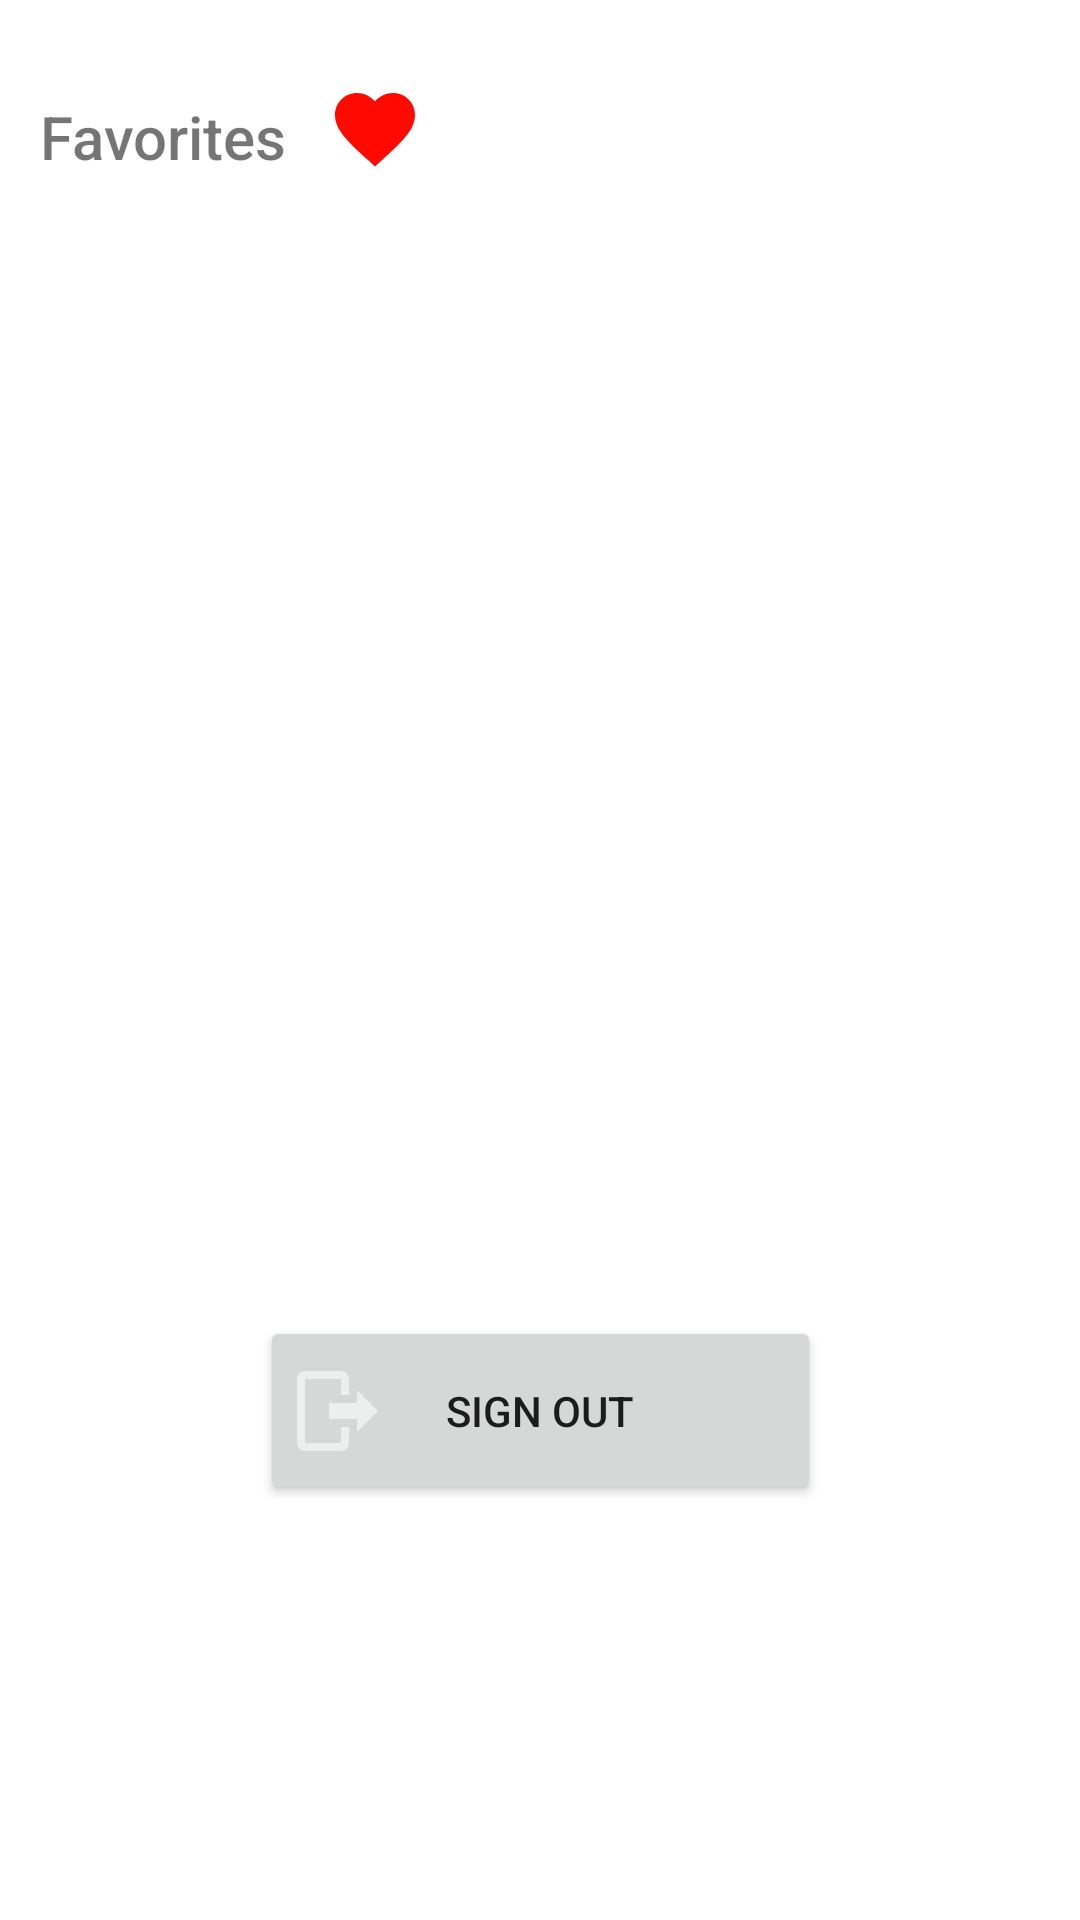

Layout XML and referenced resources for this Android screen:
<!-- AndroidManifest.xml: application theme Theme.Netkaffi -->
<!-- res/layout/fragment_user.xml -->
<?xml version="1.0" encoding="utf-8"?>
<androidx.constraintlayout.widget.ConstraintLayout xmlns:android="http://schemas.android.com/apk/res/android"
    xmlns:app="http://schemas.android.com/apk/res-auto"
    xmlns:tools="http://schemas.android.com/tools"
    android:layout_width="match_parent"
    android:layout_height="match_parent">


    <TextView
        android:id="@+id/textView"
        android:layout_width="wrap_content"
        android:layout_height="wrap_content"
        android:layout_marginTop="32dp"
        android:fontFamily="sans-serif-medium"
        android:text="Favorites"
        android:textSize="20sp"
        app:layout_constraintEnd_toEndOf="parent"
        app:layout_constraintHorizontal_bias="0.048"
        app:layout_constraintStart_toStartOf="parent"
        app:layout_constraintTop_toTopOf="parent" />

    <ListView
        android:id="@+id/favouriteList"
        android:layout_width="422dp"
        android:layout_height="328dp"
        android:layout_marginStart="10dp"
        android:layout_marginTop="20dp"
        app:layout_constraintEnd_toEndOf="parent"
        app:layout_constraintStart_toStartOf="parent"
        app:layout_constraintTop_toBottomOf="@+id/textView" />

    <Button
        android:id="@+id/button"
        android:layout_width="187dp"
        android:layout_height="63dp"
        android:text="Sign out"
        app:layout_constraintBottom_toBottomOf="parent"
        app:layout_constraintEnd_toEndOf="parent"
        app:layout_constraintStart_toStartOf="parent"
        app:layout_constraintTop_toBottomOf="@+id/favouriteList"
        app:layout_constraintVertical_bias="0.187"
       />
    <ImageView
        android:id="@+id/logoutLogo"
        android:layout_width="37dp"
        android:layout_height="32dp"
        app:layout_constraintBottom_toBottomOf="@id/button"
        app:layout_constraintEnd_toEndOf="@id/button"
        app:layout_constraintHorizontal_bias="0.047"
        app:layout_constraintStart_toStartOf="@id/button"
        app:layout_constraintTop_toTopOf="@id/button"
        app:layout_constraintVertical_bias="0.5"
        app:srcCompat="@drawable/logout"
        android:elevation="4dp"/>

    <ImageView
        android:id="@+id/imageView2"
        android:layout_width="37dp"
        android:layout_height="32dp"
        app:layout_constraintBottom_toBottomOf="@+id/textView"
        app:layout_constraintEnd_toEndOf="parent"
        app:layout_constraintHorizontal_bias="0.047"
        app:layout_constraintStart_toEndOf="@+id/textView"
        app:layout_constraintTop_toTopOf="parent"
        app:layout_constraintVertical_bias="1.0"
        app:srcCompat="@drawable/ic_favorite_filled" />


</androidx.constraintlayout.widget.ConstraintLayout>
<!-- resources referenced by this layout -->
<resources>
  <!-- drawable ic_favorite_filled (drawable) -->
  <?xml version="1.0" encoding="utf-8"?>
  <vector xmlns:android="http://schemas.android.com/apk/res/android"
      android:width="24dp"
      android:height="24dp"
      android:viewportWidth="24.0"
      android:viewportHeight="24.0">
      <path
          android:fillColor="#FF0900"
          android:pathData="M12,21.35l-1.45,-1.32C5.4,15.36 2,12.28 2,8.5 2,5.42 4.42,3 7.5,3c1.74,0 3.41,0.81 4.5,2.09C13.09,3.81 14.76,3 16.5,3 19.58,3 22,5.42 22,8.5c0,3.78 -3.4,6.86 -8.55,11.54L12,21.35z"/>
  </vector>
  <!-- drawable logout (drawable) -->
  <vector xmlns:android="http://schemas.android.com/apk/res/android"
      android:width="24dp"
      android:height="24dp"
      android:viewportHeight="24"
      android:viewportWidth="24">
      <path
          android:fillColor="#90FFFFFF"
          android:pathData="M17,17.25V14H10V10H17V6.75L22.25,12L17,17.25M13,2A2,2 0 0,1 15,4V8H13V4H4V20H13V16H15V20A2,2 0 0,1 13,22H4A2,2 0 0,1 2,20V4A2,2 0 0,1 4,2H13Z" />
  </vector>
  <style name="Theme.Netkaffi" parent="Theme.MaterialComponents.DayNight.DarkActionBar">
          
          <item name="colorPrimary">@color/purple_500</item>
          <item name="colorPrimaryVariant">@color/purple_700</item>
          <item name="colorOnPrimary">@color/white</item>
          
          <item name="colorSecondary">@color/teal_200</item>
          <item name="colorSecondaryVariant">@color/teal_700</item>
          <item name="colorOnSecondary">@color/black</item>
          
          <item name="android:statusBarColor">?attr/colorPrimaryVariant</item>
          
      </style>
  <!-- not gathered from this repository: default colours our renderer supplied (Android Studio template values) -->
  <color name="purple_500">#FF6200EE</color>
  <color name="purple_700">#FF3700B3</color>
  <color name="teal_200">#FF03DAC5</color>
  <color name="teal_700">#FF018786</color>
  <color name="black">#FF000000</color>
  <color name="white">#FFFFFFFF</color>
</resources>
